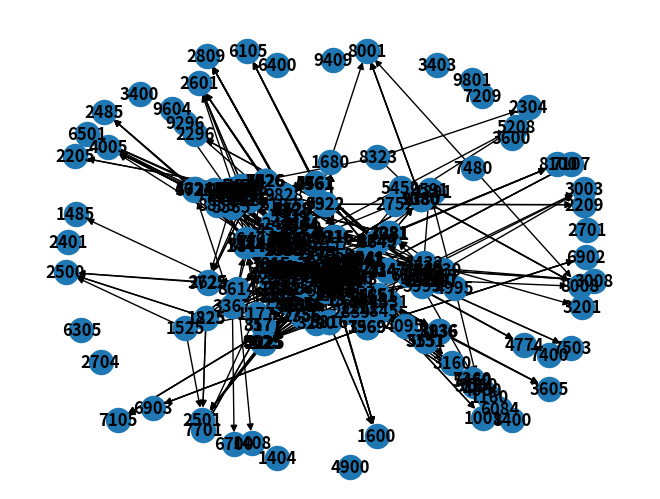

The matplotlib source for this figure:
#!/usr/bin/env python3
# -*- coding: utf-8 -*-
"""
Created on Tue Oct 23 14:44:20 2018

@author: toddbilsborough
"""

# Solution to Euler 61, runs in 70.2 ms
# Generates a digraph of all figural numbers labeled by category
# Edges are drawn between connected pairs of figural numbers (eg 8128 and 2882)
# Successions are parsed recursively until a solution is found

import networkx as nx
import matplotlib.pyplot as plt

# List of lists for the different figural categories
figural = [[1], [1], [1], [1], [1], [1]]

# Generate figural numbers
n = 2
step = 1
while ((n * (n - 1)) / 2) < 10000:
    for i in range(0, 6):
        num = n + (step * (i + 1))
        figural[i].append(num)
    step = figural[0][-1]
    n += 1

# Get rid of figural numbers less than or greater than 4 digits    
for i in range(0, 6):
    figural[i] = [x for x in figural[i] if x > 1000 and x < 10000]

# Initiate graph    
G = nx.DiGraph()

# Add nodes
# Each node is labeled based on which figure it came from
for i in range(0, 6):
    G.add_nodes_from(figural[i], fig=i)

# Add edges
for i in range(0, 6):
    for j in range(0, len(figural[i])):
        second_half = figural[i][j] % 100
        for k in [x for x in range(0, 6) if x != i]:
            for m in range(0, len(figural[k])):
                first_half = figural[k][m] // 100
                if second_half == first_half:
                    G.add_edge(figural[i][j], figural[k][m])
                    
# Holds whether a given figure is already represented in a succession path
repped = [False for x in range(0, 6)] 
# Holds the path while it's being tested
path = []

def get_path(node):
    # If it's at 5, check for the next one based on it linking back up with
    # the first one
    if len(path) == 5:
        for n in G.successors(node):
            if path[0] in G.successors(n) and \
            repped[G.nodes[n]['fig']] == False:
                repped[G.nodes[n]['fig']] = True
                path.append(n)
                return
        return
    # Otherwise just test out the successions recursively
    for n in G.successors(node):
        if repped[G.nodes[n]['fig']] == True: continue
        path.append(n)
        repped[G.nodes[n]['fig']] = True
        get_path(n)
        if len(path) == 6:
            return
        path.remove(path[-1])
        repped[G.nodes[n]['fig']] = False

# Tests for paths starting on every node
for node in G:
    repped = [False for x in range(0, 6)]
    path = []
    path.append(node)
    repped[G.nodes[node]['fig']] = True
    get_path(node)
    if len(path) == 6:
        break
    
s = sum(path)

nx.draw(G, with_labels=True, font_weight='bold')
